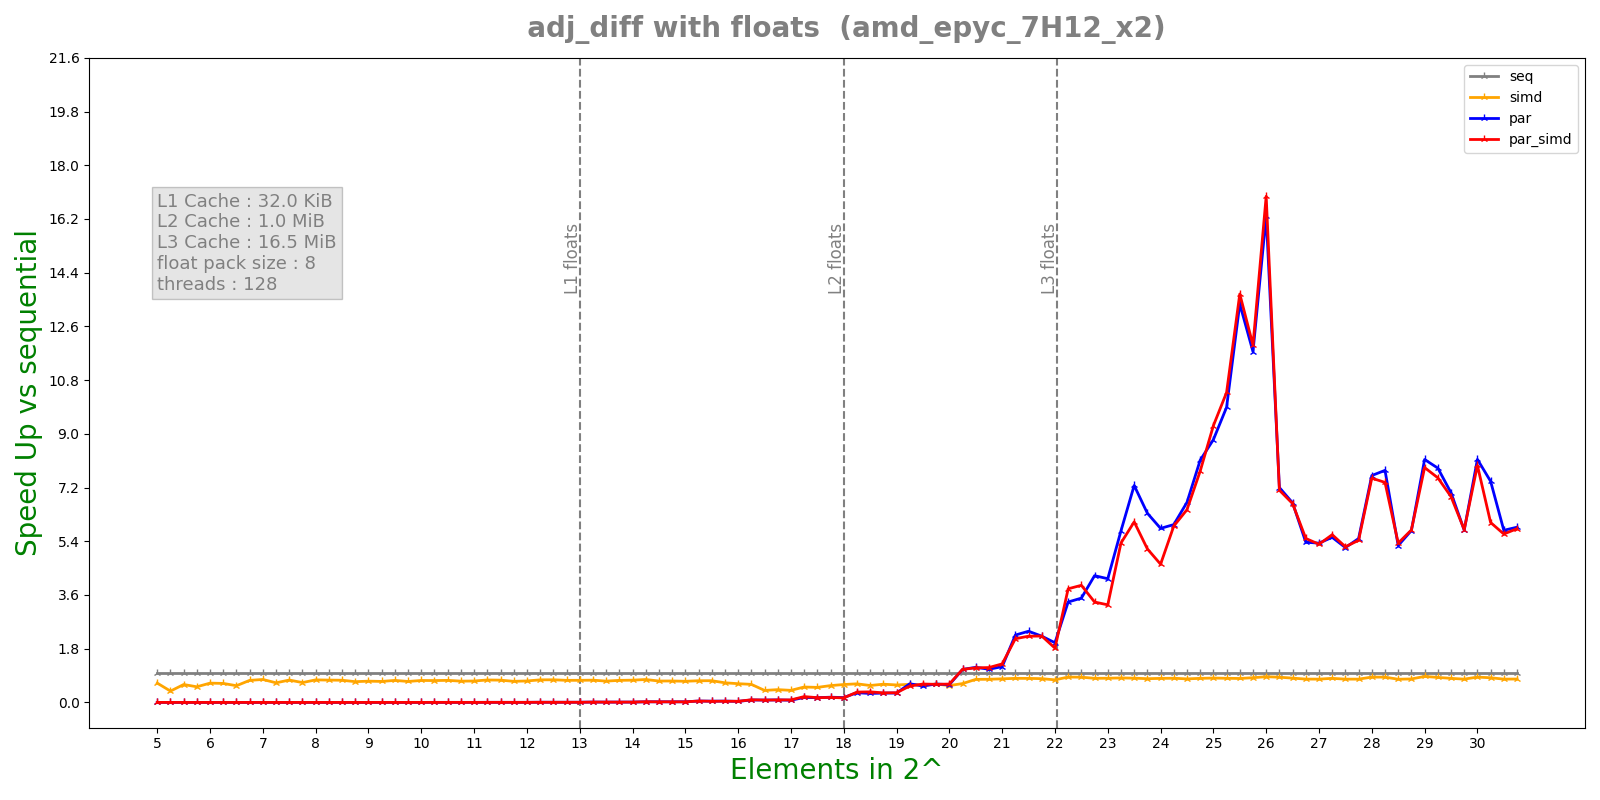

Values plotted in this chart, from the file beside it:
n, lane, threads, seq, simd, par, par_simd
5, 8, 128, 1.1e-07, 2.9e-07, 0.000115, 8.9709e-05
5, 8, 128, 1.1e-07, 4.1e-07, 0.0001118, 0.0001192
5, 8, 128, 1.31e-07, 1.3e-07, 8.453e-05, 0.0001284
5, 8, 128, 1e-07, 1.7e-07, 0.0001612, 0.000194
5, 8, 128, 1.1e-07, 1.5e-07, 0.000197, 0.0001791
5.25, 8, 128, 1.11e-07, 3.01e-07, 0.0002301, 0.0001905
5.25, 8, 128, 1.1e-07, 1.7e-07, 0.0003467, 0.000415
5.25, 8, 128, 1.2e-07, 2.91e-07, 0.0004035, 0.0004017
5.25, 8, 128, 9.1e-08, 1.91e-07, 0.0004347, 0.0003905
5.25, 8, 128, 1e-07, 2.9e-07, 0.0004275, 0.0006186
5.5, 8, 128, 9e-08, 2e-07, 0.0005834, 0.000582
5.5, 8, 128, 1.2e-07, 4.01e-07, 0.000723, 0.000726
5.5, 8, 128, 1.2e-07, 1.9e-07, 0.0008089, 0.0008892
5.5, 8, 128, 1.2e-07, 2.01e-07, 0.0008896, 0.0007547
5.5, 8, 128, 1.1e-07, 1.9e-07, 0.0008276, 0.0008175
5.75, 8, 128, 1.01e-07, 1.71e-07, 0.0007847, 0.0009888
5.75, 8, 128, 1.31e-07, 2.1e-07, 0.0008671, 0.0008718
5.75, 8, 128, 1.1e-07, 2e-07, 0.0009068, 0.0008938
5.75, 8, 128, 1.2e-07, 2.1e-07, 0.0009803, 0.0008968
5.75, 8, 128, 1e-07, 3.21e-07, 0.0009259, 0.0009282
6, 8, 128, 1.3e-07, 3e-07, 0.0009306, 0.00103
6, 8, 128, 1.31e-07, 2e-07, 0.0009616, 0.0009109
6, 8, 128, 1.3e-07, 4.2e-07, 0.0009494, 0.0008682
6, 8, 128, 1.2e-07, 1.71e-07, 0.0008715, 0.0008164
6, 8, 128, 1.3e-07, 2.01e-07, 0.0008776, 0.0007798
6.25, 8, 128, 1.5e-07, 2.3e-07, 0.001093, 0.0008978
6.25, 8, 128, 1.1e-07, 1.5e-07, 0.0009851, 0.0008741
6.25, 8, 128, 1.41e-07, 2.2e-07, 0.0008619, 0.000917
6.25, 8, 128, 1.4e-07, 1.8e-07, 0.0008187, 0.0006836
6.25, 8, 128, 1.3e-07, 2.31e-07, 0.0009064, 0.0007134
6.5, 8, 128, 1.5e-07, 3.8e-07, 0.0011, 0.0009338
6.5, 8, 128, 1.3e-07, 2.31e-07, 0.001007, 0.0008505
6.5, 8, 128, 1.4e-07, 2.5e-07, 0.0009612, 0.0007575
6.5, 8, 128, 1.61e-07, 2.5e-07, 0.0008644, 0.0007089
6.5, 8, 128, 1.2e-07, 2.71e-07, 0.0007514, 0.0007044
6.75, 8, 128, 1.7e-07, 2.1e-07, 0.0006953, 0.0006911
6.75, 8, 128, 1.7e-07, 2.3e-07, 0.0005396, 0.00066
6.75, 8, 128, 1.7e-07, 2.71e-07, 0.0004927, 0.0003573
6.75, 8, 128, 1.6e-07, 2.4e-07, 0.0004023, 0.0004334
6.75, 8, 128, 1.7e-07, 2.21e-07, 0.0003697, 0.0003485
7, 8, 128, 1.81e-07, 2.21e-07, 0.0004309, 0.0003383
7, 8, 128, 1.71e-07, 2.5e-07, 0.00035, 0.0002448
7, 8, 128, 1.7e-07, 2.21e-07, 0.0003158, 0.0003044
7, 8, 128, 1.7e-07, 2.2e-07, 0.0003223, 0.0003257
7, 8, 128, 1.61e-07, 2.3e-07, 0.0002595, 0.0003168
7.25, 8, 128, 2e-07, 2.91e-07, 0.000297, 0.0003528
7.25, 8, 128, 1.91e-07, 2.5e-07, 0.0002555, 0.0003048
7.25, 8, 128, 2.01e-07, 2.91e-07, 0.0003862, 0.0003236
7.25, 8, 128, 1.91e-07, 2.91e-07, 0.0003655, 0.0003913
7.25, 8, 128, 1.9e-07, 2.81e-07, 0.0002795, 0.0003609
7.5, 8, 128, 2.2e-07, 2.7e-07, 0.0003358, 0.0003416
7.5, 8, 128, 2.1e-07, 3.21e-07, 0.000401, 0.0003782
7.5, 8, 128, 2.1e-07, 2.91e-07, 0.0004421, 0.0003971
7.5, 8, 128, 2.1e-07, 2.41e-07, 0.0003776, 0.0003689
7.5, 8, 128, 2e-07, 2.8e-07, 0.0004024, 0.0002882
7.75, 8, 128, 2.31e-07, 3.81e-07, 0.0006527, 0.0004988
7.75, 8, 128, 2.61e-07, 3.61e-07, 0.0004782, 0.0005298
7.75, 8, 128, 2.3e-07, 3.71e-07, 0.0003993, 0.0004466
7.75, 8, 128, 2.4e-07, 3.1e-07, 0.0003838, 0.0005395
7.75, 8, 128, 2.4e-07, 3.41e-07, 0.0003297, 0.0004271
... 460 more rows
